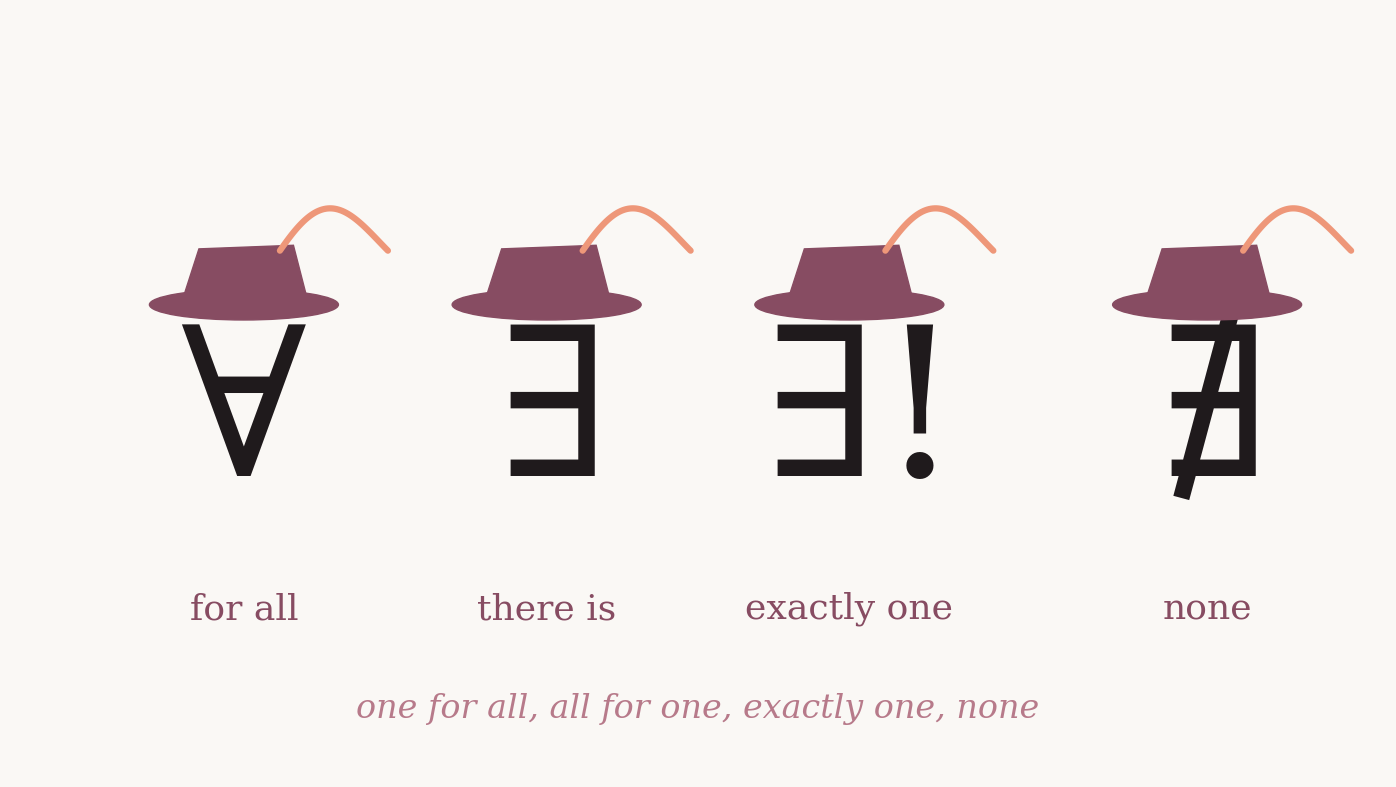

The script that saved this image: (Note: this script raises an exception after producing the figure.)
"""Card image for 'One for All, All for One: ∀, ∃ and Friends': the four quantifiers as four musketeers,
each with a hat; ∄ stands a little apart, like d'Artagnan. Usage: python quantifiers_card.py out.jpg"""
import sys
import numpy as np
import matplotlib
matplotlib.use('Agg')
import matplotlib.pyplot as plt
from matplotlib.patches import Ellipse, Polygon

W, H = 1376, 768
IVORY, ROSE, TERRA, DARK, PLUM, CORAL = '#FAF8F5', '#B77A8A', '#DF7654', '#1F1A1C', '#874C62', '#EE9779'
plt.rcParams['mathtext.fontset'] = 'dejavuserif'

fig = plt.figure(figsize=(W / 100, H / 100), dpi=100)
fig.patch.set_facecolor(IVORY)
ax = fig.add_axes([0, 0, 1, 1])
ax.set_facecolor(IVORY)
ax.axis('off')
ax.set_xlim(0, W)
ax.set_ylim(0, H)
ax.set_aspect('equal')


def hat(x, y, scale=1.0, color=PLUM):
    """A musketeer hat: wide brim, soft crown, a feather."""
    ax.add_patch(Ellipse((x, y), 210 * scale, 34 * scale, color=color, zorder=3))
    ax.add_patch(Polygon([(x - 70 * scale, y), (x - 50 * scale, y + 62 * scale), (x + 55 * scale, y + 66 * scale), (x + 72 * scale, y)],
                         closed=True, color=color, zorder=3))
    t = np.linspace(0, 1, 60)
    fx = x + 40 * scale + 120 * scale * t
    fy = y + 60 * scale + 55 * scale * np.sin(np.pi * t) * (1 - 0.3 * t)
    ax.plot(fx, fy, color=CORAL, lw=5 * scale, solid_capstyle='round', zorder=4)


symbols = [(r'$\forall$', 'for all'), (r'$\exists$', 'there is'), (r'$\exists!$', 'exactly one'), (r'$\nexists$', 'none')]
xs = [W * 0.17, W * 0.39, W * 0.61, W * 0.87]       # the fourth stands a little apart
for (sym, word), x in zip(symbols, xs):
    ax.text(x, H * 0.47, sym, ha='center', va='center', fontsize=150, color=DARK)
    hat(x, H * 0.615, 0.9)
    ax.text(x, H * 0.22, word, ha='center', va='center', fontsize=26, family='serif', color=PLUM)

ax.text(W * 0.5, H * 0.09, 'one for all, all for one, exactly one, none', ha='center', va='center', fontsize=24, family='serif', style='italic', color=ROSE)

fig.savefig(sys.argv[1], dpi=100, facecolor=IVORY, pil_kwargs={'quality': 92})
